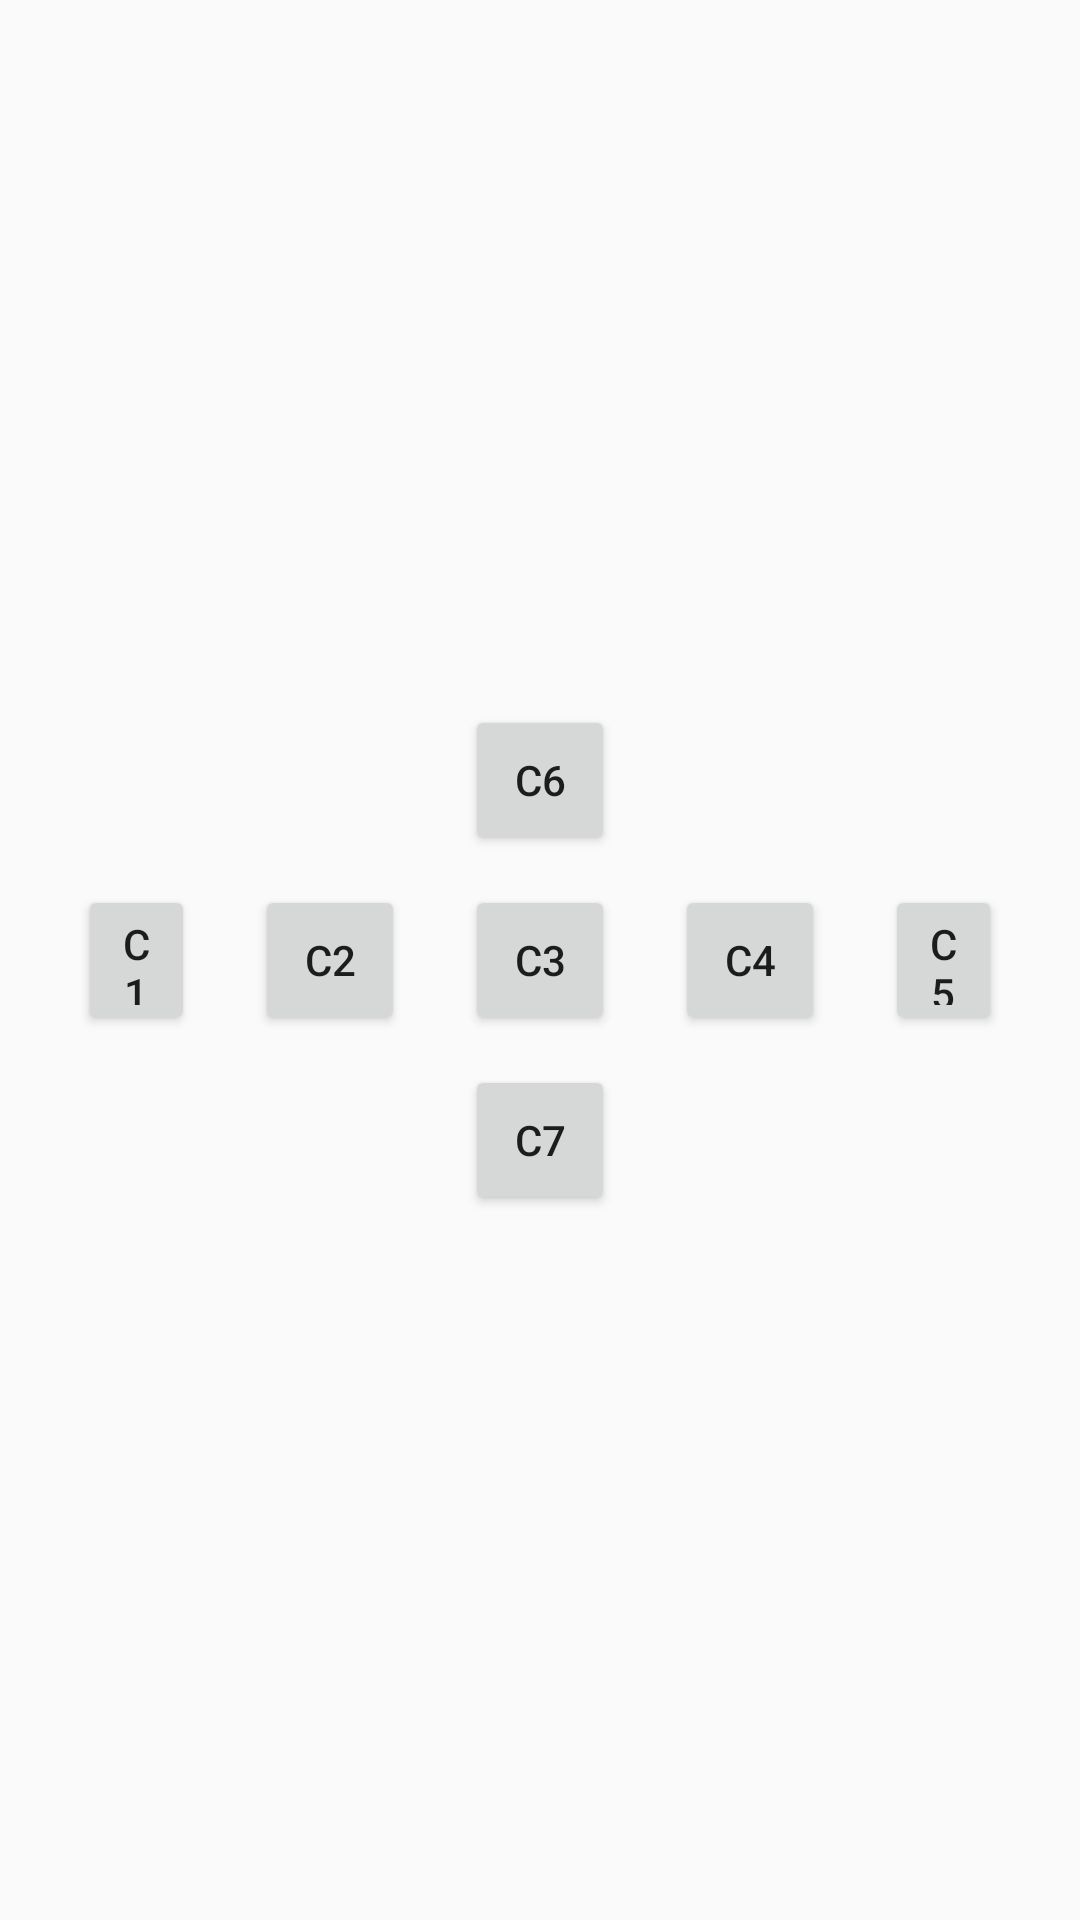

The Android layout XML behind this screen, and the referenced resources:
<!-- AndroidManifest.xml: application theme Theme.AppCompat.Light.NoActionBar -->
<!-- res/layout/activity_begin.xml -->
<?xml version="1.0" encoding="utf-8"?>
<RelativeLayout xmlns:android="http://schemas.android.com/apk/res/android"
    xmlns:tools="http://schemas.android.com/tools"
    android:id="@+id/activity_begin"
    android:layout_width="match_parent"
    android:layout_height="match_parent"
    android:paddingBottom="@dimen/activity_vertical_margin"
    android:paddingLeft="@dimen/activity_horizontal_margin"
    android:paddingRight="@dimen/activity_horizontal_margin"
    android:paddingTop="@dimen/activity_vertical_margin"
    tools:context="com.action.app.actionctr.BeginActivity">

    <Button
        android:layout_width="@dimen/buttonWidth"
        android:layout_height="@dimen/buttonHeight"
        android:layout_marginRight="10dp"
        android:layout_marginBottom="10dp"
        android:layout_marginLeft="10dp"
        android:layout_alignTop="@+id/column3"
        android:layout_toLeftOf="@+id/column2"
        android:id="@+id/column1"
        android:text="c1"/>
    <Button
        android:layout_width="@dimen/buttonWidth"
        android:layout_height="@dimen/buttonHeight"
        android:layout_marginRight="10dp"
        android:layout_marginBottom="10dp"
        android:layout_marginLeft="10dp"
        android:layout_alignTop="@+id/column3"
        android:layout_toLeftOf="@+id/column3"
        android:id="@+id/column2"
        android:text="c2"/>

    <Button
        android:layout_width="@dimen/buttonWidth"
        android:layout_height="@dimen/buttonHeight"
        android:layout_marginRight="10dp"
        android:layout_marginLeft="10dp"
        android:id="@+id/column3"
        android:text="c3"
        android:layout_centerVertical="true"
        android:layout_centerHorizontal="true" />

    <Button
        android:layout_width="@dimen/buttonWidth"
        android:layout_height="@dimen/buttonHeight"
        android:layout_marginRight="10dp"
        android:layout_marginBottom="10dp"
        android:layout_marginLeft="10dp"
        android:layout_alignTop="@+id/column3"
        android:layout_toRightOf="@+id/column3"
        android:id="@+id/column4"
        android:text="c4"/>
    <Button
        android:layout_width="@dimen/buttonWidth"
        android:layout_height="@dimen/buttonHeight"
        android:layout_marginRight="10dp"
        android:layout_marginBottom="10dp"
        android:layout_marginLeft="10dp"
        android:layout_alignTop="@+id/column3"
        android:layout_toRightOf="@+id/column4"
        android:id="@+id/column5"
        android:text="c5"/>
    <Button
        android:layout_width="@dimen/buttonWidth"
        android:layout_height="@dimen/buttonHeight"
        android:layout_marginTop="10dp"
        android:layout_marginBottom="10dp"
        android:layout_marginLeft="10dp"
        android:layout_above="@+id/column3"
        android:layout_alignRight="@+id/column3"
        android:id="@+id/column6"
        android:text="c6"/>



    <Button
        android:layout_width="@dimen/buttonWidth"
        android:layout_height="@dimen/buttonHeight"
        android:layout_marginTop="10dp"
        android:layout_marginBottom="10dp"
        android:layout_marginLeft="10dp"
        android:layout_below="@+id/column3"
        android:layout_alignRight="@+id/column3"
        android:id="@+id/column7"
        android:text="c7"/>


</RelativeLayout>
<!-- resources referenced by this layout -->
<resources>
  <dimen name="activity_horizontal_margin">16dp</dimen>
  <dimen name="activity_vertical_margin">16dp</dimen>
  <dimen name="buttonHeight">50dp</dimen>
  <dimen name="buttonWidth">50dp</dimen>
</resources>
